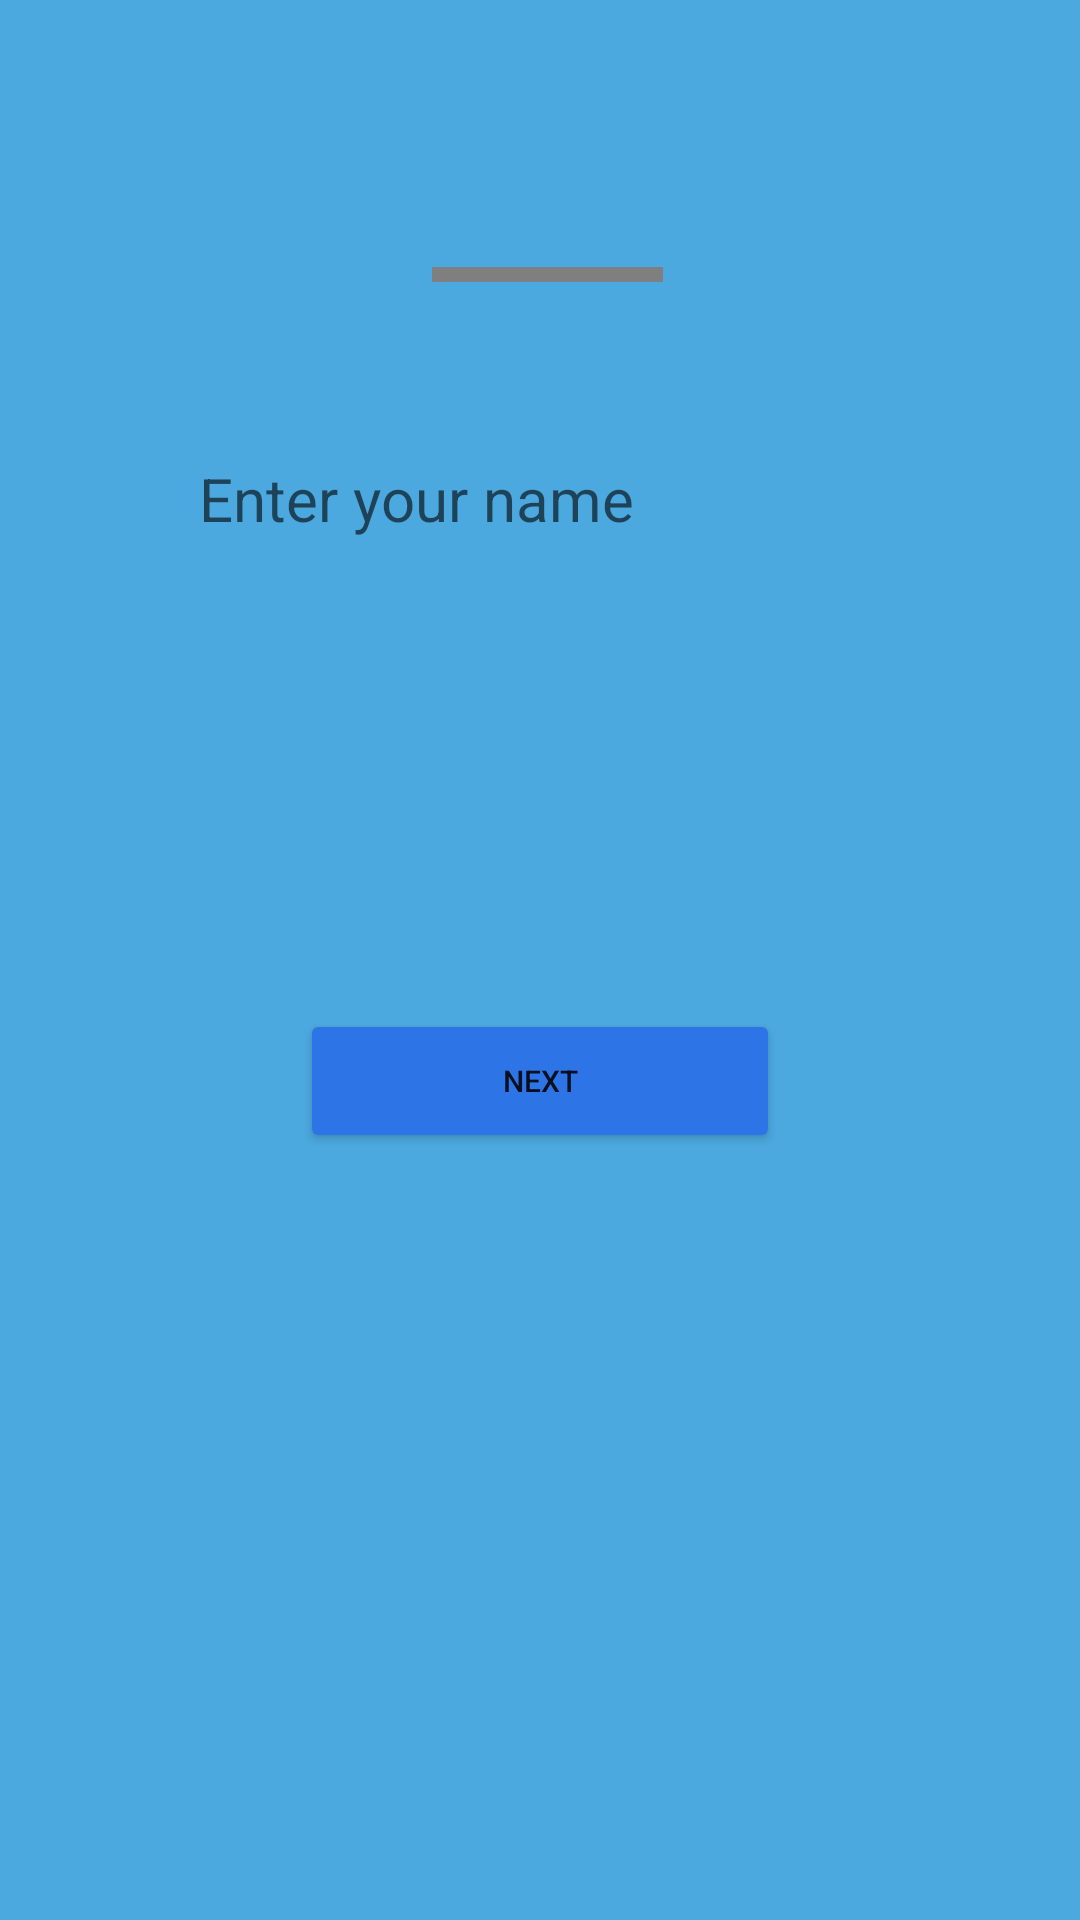

Write the Android layout XML for this screen, with the resource values it uses.
<!-- AndroidManifest.xml: application theme Theme.GPSTrackerApp -->
<!-- res/layout/activity_name.xml -->
<?xml version="1.0" encoding="utf-8"?>
<RelativeLayout xmlns:android="http://schemas.android.com/apk/res/android"
    xmlns:app="http://schemas.android.com/apk/res-auto"
    xmlns:tools="http://schemas.android.com/tools"
    android:layout_width="match_parent"
    android:layout_height="match_parent"
    tools:context=".NameActivity"
    android:background="@color/blue_gradient_end">

    <de.hdodenhof.circleimageview.CircleImageView
        android:id="@+id/circleImageView"
        android:layout_width="96dp"
        android:layout_height="96dp"
        android:layout_alignParentStart="true"
        android:layout_alignParentTop="true"
        android:layout_alignParentEnd="true"
        android:layout_alignParentBottom="true"
        android:layout_marginStart="144dp"
        android:layout_marginTop="89dp"
        android:layout_marginEnd="139dp"
        android:layout_marginBottom="546dp"
        android:contentDescription="Avatar"
        android:onClick="selectImage"
        android:src="@drawable/avatar" />

    <EditText
        android:id="@+id/editTextTextPersonName"
        android:layout_width="336dp"
        android:layout_height="52dp"
        android:layout_below="@+id/circleImageView"
        android:layout_alignStart="@+id/circleImageView"
        android:layout_alignEnd="@+id/circleImageView"
        android:layout_marginStart="-104dp"
        android:layout_marginTop="-500dp"
        android:layout_marginEnd="-104dp"
        android:layout_marginBottom="139dp"
        android:paddingLeft="26dp"
        android:paddingRight="26dp"
        android:ems="10"
        android:background="@drawable/custom_edit_text"
        android:hint="Enter your name"
        android:inputType="textPersonName"
        android:textSize="20sp" />

    <Button
        android:id="@+id/button6"
        android:layout_width="match_parent"
        android:layout_height="wrap_content"
        android:layout_below="@+id/editTextTextPersonName"
        android:layout_alignParentStart="true"
        android:layout_alignParentEnd="true"
        android:layout_marginTop="5dp"
        android:layout_marginHorizontal="100dp"
        android:onClick="generateCode"
        android:textSize="10sp"
        android:backgroundTint="@color/light_blue"
        android:text="Next" />

</RelativeLayout>
<!-- resources referenced by this layout -->
<resources>
  <color name="blue_gradient_end">#4CA9DF</color>
  <color name="light_blue">#2D74E7</color>
  <style name="Theme.GPSTrackerApp" parent="Theme.MaterialComponents.DayNight.DarkActionBar">
          
          <item name="colorPrimary">#4CA9DF</item>
          <item name="colorPrimaryVariant">#4CA9DF</item>
          <item name="colorOnPrimary">@color/white</item>
          
          <item name="colorSecondary">@color/teal_200</item>
          <item name="colorSecondaryVariant">@color/teal_700</item>
          <item name="colorOnSecondary">@color/black</item>
          
          <item name="android:statusBarColor">#4CA9DF</item>
          
      </style>
  <color name="white">#FFFFFFFF</color>
  <color name="teal_200">#FF03DAC5</color>
  <color name="teal_700">#FF018786</color>
  <color name="black">#FF000000</color>
</resources>
